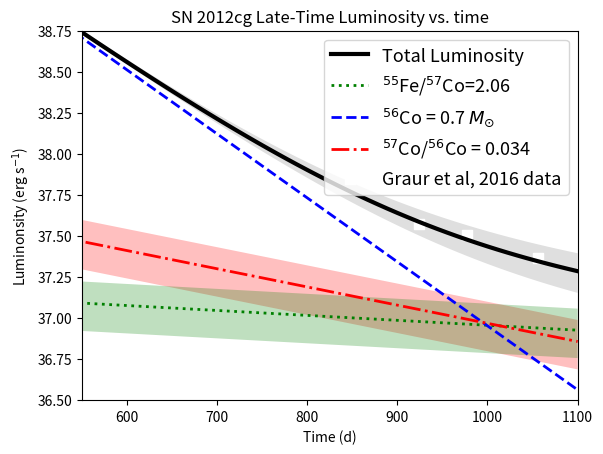

Python code for this plot:
import numpy as np
import math
import sys

import matplotlib.pyplot as plt

# Program to calculate synthetic light curves from the radioactive decay of isotopes includes 56Co, 57Co, 55Fe.
# References:
#   Seitenzahl et al (2009). http://dx.doi.org/10.1111/j.1365-2966.2009.15478.x
#   Seitenzahl et al (2014). http://dx.doi.org/10.1088/0004-637X/792/1/10
#   Graur et al (2016). https://arxiv.org/pdf/1505.00777v3.pdf

# Define constants

pi = math.pi

au = 1.49597871e13 # cm
pc = 3.08567758e18 # cm
year = 3.e7 # s
t_hubble = 13.8e9 * year # s
mean_stellar_mass = 0.4 # solar masses
mean_bulge_mass = 0.27 # solar masses
msun = 1.987e33 # gm
lsun = 3.8270e33 # erg s^(-1)

def luminosity (A, mass_A, time):

# Return luminosity according to Bateman equation; see Seitenzahl et al (2014)
# Time is in units of days, A atomic number, and mass_A mass in solar masses 

   B = 0.235   # scaling factor - see eqn. 1, Graur et al, 2016

   if (A == 55):

     lambda_A = 6.916e-4  # inverse of half-life (days^-1) of isotope A
     q_A = 3.973 + 0.000 + 0.000 + 1.635  # average energy per decay (keV)
           # Auger e- + IC e- + e+ + Xray
  
   elif (A == 56):

     lambda_A = 8.975e-3  # inverse of half-life (days^-1) of isotope A
     q_A = 3.355 + 0.374 + 115.7 + 1.588  # average energy per decay (keV)

   elif (A == 57): # Co57 decay

     lambda_A = 2.551e-3  # inverse of half-life (days^-1) of isotope A
     q_A = 7.594 + 10.22 + 0.000 + 3.598  # average energy per decay (keV)

   else:
     print ('ERROR : isotope not defined.')
     sys.exit ()

   return 2.221 * (B / A) * lambda_A * mass_A * q_A * \
           math.exp (-lambda_A * time) * 1.e43   # erg/s



def magtolum (mag):

# return luminosity in erg/s given absolute magnitude

  abs = mag - 5. * (math.log (15.2e6, 10.) - 1.)
  fac = (100.)**(1./5.)
  return fac**(4.83 - abs) * lsun



# Graur et al, 2016 data
mass_co56 = 0.7
mass_co57 = .043 * mass_co56
mass_fe55 = 1.2 * mass_co57

# Dave et al DDT model
mass_co57 = .033 * mass_co56
mass_fe55 = 2.2373 * mass_co57

# Graur et al, 2016 
mass_co57_low = mass_co56 * (.043 - .011)
mass_co57_high = mass_co56 * (.043 + .012)
mass_fe55_low = 1.2 * mass_co57_low
mass_fe55_high = 1.2 * mass_co57_high

# Dave et al DDT
mass_co57_low = mass_co56 * (.03 - .011)
mass_co57_high = mass_co56 * (.03 + .012)
mass_fe55_low = 2.2373 * mass_co57_low
mass_fe55_high = 2.2373 * mass_co57_high

# Dave et al GCD model
mass_co57 = .034 * mass_co56
mass_fe55 = 2.06 * mass_co57
mass_co57_low = mass_co56 * (.034 - .011)
mass_co57_high = mass_co56 * (.034 + .012)
mass_fe55_low = 2.06 * mass_co57_low
mass_fe55_high = 2.06 * mass_co57_high


times = np.linspace (0., 1100., 100) # create array of equally-space times
lum56   = np.zeros (100) # and array of luminosities
lum57   = np.zeros (100) 
lum57high = np.zeros (100)
lum57low = np.zeros (100)
lum55   = np.zeros (100)
lum55high = np.zeros (100)
lum55low = np.zeros (100)
totlum  = np.zeros (100)
totlumhigh = np.zeros (100)
totlumlow = np.zeros (100)

index = 0

for time in np.nditer (times):

  lum55 [index] = luminosity (55, mass_fe55, time) 
  lum56 [index] = luminosity (56, mass_co56, time)
  lum57 [index] = luminosity (57, mass_co57, time)
  lum57high [index] = luminosity (57, mass_co57_high, time)
  lum57low  [index] = luminosity (57, mass_co57_low, time)
  lum55high [index] = luminosity (55, mass_fe55_high, time)
  lum55low  [index] = luminosity (55, mass_fe55_low, time)
  index = index + 1

totlum = lum55 + lum56 + lum57
totlumhigh = lum55high + lum56 + lum57high
totlumlow = lum55low + lum56 + lum57low

# data points from Graur et al, 2016

d = [924.5, 976.9, 1055.6]
lum = [magtolum (25.76), magtolum (25.94), magtolum (26.29) ]

# F350LP extinction according to Graur et al, 2015
extinction = .054 + .515  # Milky-Way + Host galaxy
dayarr = np.asarray (d)
lumarr = np.asarray (lum) - extinction

# Construct plot

fig, ax = plt.subplots (1)
ax.plot (times, np.log10 (totlum), label = 'Total Luminosity', linewidth = 3, color='black')

#DDT data
#ax.semilogy (times, lum55, label = '$^{55}$Fe/$^{57}$Co=2.24', linewidth = 2, color = 'green', linestyle = 'dotted')
#ax.semilogy (times, lum56, label = '$^{56}$Co = 0.7 $M_{\odot}$', linewidth = 2, color ='blue', linestyle = 'dashed')
#plt.semilogy (times, lum57, label = '$^{57}$Co/$^{56}$Co = 0.033', linewidth = 2, color = 'red', linestyle = 'dashdot')

#GCD data
ax.plot (times, np.log10 (lum55), label = '$^{55}$Fe/$^{57}$Co=2.06', linewidth = 2, color = 'green', linestyle = 'dotted')
ax.plot (times, np.log10 (lum56), label = '$^{56}$Co = 0.7 $M_{\odot}$', linewidth = 2, color ='blue', linestyle = 'dashed')
plt.plot (times, np.log10 (lum57), label = '$^{57}$Co/$^{56}$Co = 0.034', linewidth = 2, color = 'red', linestyle = 'dashdot')


ax.fill_between (times, np.log10 (lum57low), np.log10 (lum57high), facecolor = 'red', alpha=0.25)
ax.fill_between (times, np.log10 (lum55low), np.log10 (lum55high), facecolor = 'green', alpha=0.25)
ax.fill_between (times, np.log10 (totlumlow), np.log10 (totlumhigh), facecolor = 'grey', alpha = 0.25)
ax.scatter (dayarr, np.log10 (lumarr), label = 'Graur et al, 2016 data', marker = 's', facecolors='white', s = 50)

plt.xlim( [550., 1100.] )
plt.ylim( [36.5, 38.75] )
plt.xlabel ('Time (d)')
plt.ylabel ('Luminonsity (erg s$^{-1}$)')
plt.title ('SN 2012cg Late-Time Luminosity vs. time')
plt.rcParams.update ( {'font.size' : 13})
plt.legend()
plt.show()
